Labelled photos from "datav2", an image-classification folder in imlawcs/smart-trash-bin. The possible labels are: metal, paper, plastic, trash cardboard, trash.

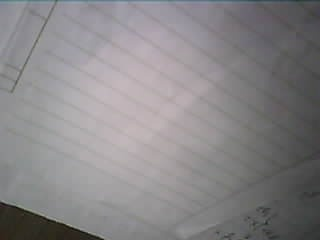
Label: paper

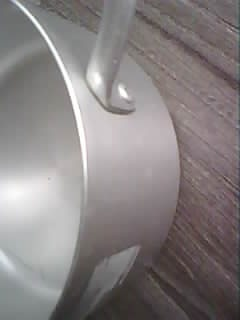
Label: metal

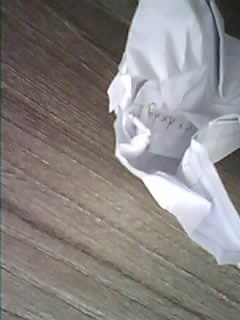
Label: paper

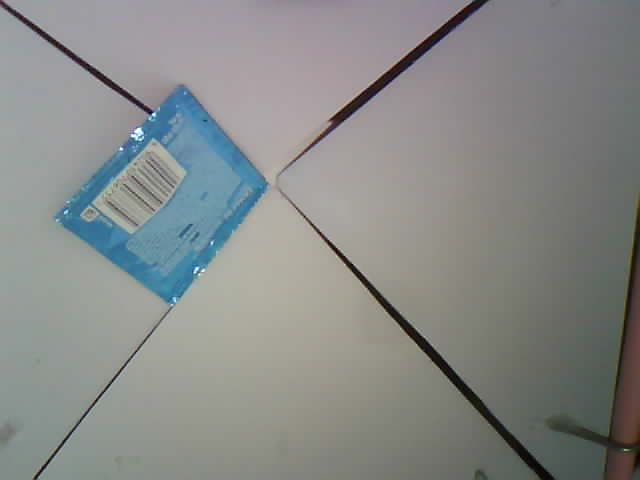
Label: trash

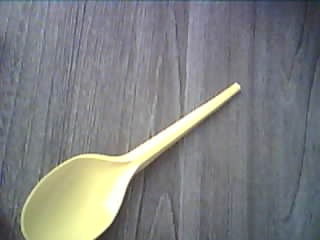
Label: plastic

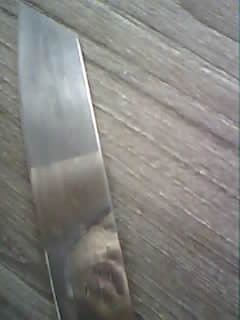
Label: metal
